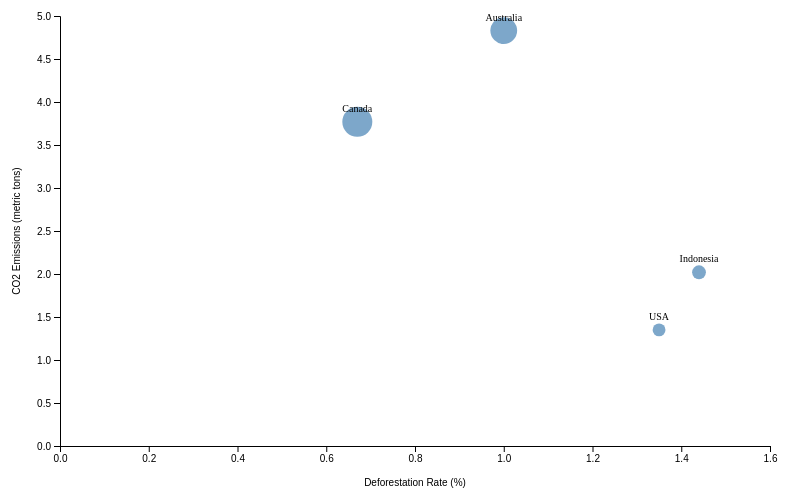
D3 v7 page, settled after 360 driven frames (6 s of simulated time); the page loaded 1 data file(s).


        // Set up the SVG dimensions and margins
        const margin = { top: 20, right: 30, bottom: 50, left: 60 },
              width = 800 - margin.left - margin.right,
              height = 500 - margin.top - margin.bottom;

        // Append an SVG element to the chart div
        const svg = d3.select("#chart")
                      .append("svg")
                      .attr("width", width + margin.left + margin.right)
                      .attr("height", height + margin.top + margin.bottom)
                      .append("g")
                      .attr("transform", `translate(${margin.left},${margin.top})`);

        // Load the CSV data
        d3.csv("environment_forest_cover_data.csv").then(data => {
            // Filter data for a specific year (e.g., 2010)
            const selectedYear = 2010;
            const filteredData = data.filter(d => +d.Year === selectedYear);

            // Convert necessary columns to numbers
            filteredData.forEach(d => {
                d["Deforestation_Rate (%)"] = +d["Deforestation_Rate (%)"];
                d["CO2_Emissions (metric tons)"] = +d["CO2_Emissions (metric tons)"];
                d.Population = +d.Population;
            });

            // Create X and Y scales
            const x = d3.scaleLinear()
                        .domain([0, d3.max(filteredData, d => d["Deforestation_Rate (%)"])])
                        .range([0, width])
                        .nice();

            const y = d3.scaleLinear()
                        .domain([0, d3.max(filteredData, d => d["CO2_Emissions (metric tons)"])])
                        .range([height, 0])
                        .nice();

            // Create scale for circle radius based on population
            const radius = d3.scaleSqrt()
                             .domain([0, d3.max(filteredData, d => d.Population)])
                             .range([2, 15]);

            // Add X-axis
            svg.append("g")
               .attr("transform", `translate(0,${height})`)
               .call(d3.axisBottom(x))
               .append("text")
               .attr("x", width / 2)
               .attr("y", 40)
               .attr("fill", "black")
               .text("Deforestation Rate (%)");

            // Add Y-axis
            svg.append("g")
               .call(d3.axisLeft(y))
               .append("text")
               .attr("x", -height / 2)
               .attr("y", -40)
               .attr("fill", "black")
               .attr("text-anchor", "middle")
               .attr("transform", "rotate(-90)")
               .text("CO2 Emissions (metric tons)");

            // Create circles for each data point
            svg.selectAll("circle")
               .data(filteredData)
               .enter()
               .append("circle")
               .attr("cx", d => x(d["Deforestation_Rate (%)"]))
               .attr("cy", d => y(d["CO2_Emissions (metric tons)"]))
               .attr("r", d => radius(d.Population))
               .attr("fill", "steelblue")
               .attr("opacity", 0.7);

            // Add labels for each point (country names)
            svg.selectAll("text.label")
               .data(filteredData)
               .enter()
               .append("text")
               .attr("class", "label")
               .attr("x", d => x(d["Deforestation_Rate (%)"]))
               .attr("y", d => y(d["CO2_Emissions (metric tons)"]) - 10)
               .attr("text-anchor", "middle")
               .attr("font-size", "10px")
               .attr("fill", "black")
               .text(d => d.Country);

        }).catch(error => {
            console.error("Error loading the CSV file:", error);
        });
    

### data: environment_forest_cover_data.csv
Country, Year, Forest_Cover (sq km), Deforestation_Rate (%), Reforestation_Rate (%), Biodiversity_Index, CO2_Emissions (metric tons), Population, Protected_Areas (%)
Russia, 2000, 3453483, 1.08, 1.11, 8.32, 0.57, 120203601, 26.31
Brazil, 2004, 1121823, 0.52, 1.31, 6.32, 4.68, 135314948, 23.71
USA, 2005, 1384621, 1.24, 1.47, 5.1, 3.51, 1008399663, 36.46
USA, 2005, 2159263, 0.66, 1.3, 8.79, 4.03, 368805447, 23.76
Indonesia, 2006, 4194470, 1.33, 0.12, 6.6, 1.77, 631388660, 31.73
Germany, 2008, 936956, 0.91, 0.6, 6.92, 3.14, 836495818, 21.97
USA, 2004, 4270752, 1.33, 1.12, 7.94, 0.79, 1290966209, 37.12
Russia, 2001, 932443, 1.07, 0.34, 9.16, 2.69, 1090839349, 30.7
Canada, 2004, 4894068, 1.12, 0.83, 8.14, 4.9, 406221529, 30.99
China, 2009, 2608930, 0.8, 0.18, 9.36, 4.44, 198092716, 19.83
Indonesia, 2010, 4895425, 1.44, 0.38, 6.37, 2.02, 84006106, 32.7
Australia, 2010, 3221805, 1.0, 0.13, 8.99, 4.83, 453096353, 29.08
Mexico, 2008, 3826686, 0.69, 1.21, 5.93, 1.54, 393915105, 17.2
Mexico, 2001, 676345, 0.95, 0.41, 9.76, 4.77, 684754709, 14.82
India, 2001, 1772631, 0.13, 0.58, 8.44, 4.74, 1025238721, 33.89
Australia, 2007, 1040885, 0.52, 1.4, 6.08, 4.1, 1043742543, 38.77
Indonesia, 2009, 1832631, 1.02, 1.09, 9.74, 3.34, 425994751, 23.74
Indonesia, 2009, 1034275, 0.51, 0.14, 8.65, 4.43, 570510506, 27.73
Mexico, 2003, 1930924, 0.97, 0.33, 6.27, 1.82, 272545291, 35.73
India, 2006, 2364183, 0.7, 0.97, 6.07, 4.32, 1183029722, 23.72
Russia, 2007, 788664, 0.29, 0.91, 7.59, 3.28, 86215266, 38.56
Germany, 2011, 3616125, 0.52, 0.43, 5.13, 0.56, 1045798865, 27.27
Mexico, 2014, 3049707, 0.9, 1.41, 6.04, 2.06, 1168264398, 34.62
Germany, 2002, 1694253, 0.93, 0.96, 7.12, 1.17, 1166333935, 37.27
China, 2011, 2854616, 0.9, 0.85, 6.87, 4.92, 389874423, 34.47
USA, 2000, 922732, 1.01, 0.93, 7.32, 2.65, 561345893, 14.78
Brazil, 2014, 3091759, 1.01, 1.12, 6.39, 2.74, 881811853, 28.87
USA, 2003, 4681833, 0.7, 0.54, 7.93, 3.38, 409960031, 21.95
Russia, 2005, 1933560, 1.36, 0.66, 9.32, 2.16, 556908346, 11.88
Brazil, 2012, 3503347, 0.61, 0.39, 5.59, 1.12, 296384365, 22.72
Canada, 2009, 1093090, 0.71, 0.36, 7.59, 4.2, 690323969, 17.76
USA, 2010, 3723472, 1.35, 1.42, 5.66, 1.35, 67873839, 35.47
Mexico, 2004, 1802327, 1.23, 1.14, 8.58, 2.8, 1199894030, 11.0
India, 2011, 1324361, 1.09, 0.79, 6.98, 1.51, 116357714, 38.77
USA, 2004, 3139308, 0.24, 0.42, 7.83, 0.94, 778733888, 20.66
USA, 2006, 590484, 1.39, 0.46, 5.92, 4.38, 460908339, 20.7
USA, 2004, 4230230, 1.1, 0.18, 5.72, 4.88, 866736880, 10.49
Indonesia, 2004, 521130, 1.5, 0.71, 7.44, 4.82, 1439190577, 15.56
Brazil, 2003, 3550174, 0.31, 0.54, 6.78, 4.58, 968709796, 22.04
India, 2012, 1715036, 1.32, 1.07, 9.7, 3.98, 54008291, 37.88
Germany, 2004, 3808373, 0.33, 0.63, 8.83, 2.0, 646173256, 12.99
Germany, 2004, 4829848, 0.96, 0.35, 8.74, 0.86, 765515261, 38.36
Brazil, 2008, 1619389, 0.27, 0.13, 9.52, 2.33, 804730064, 36.08
China, 2014, 3092708, 1.29, 0.19, 5.42, 1.55, 1022407373, 23.62
Indonesia, 2004, 3164189, 1.23, 1.05, 7.76, 1.1, 417116550, 19.8
USA, 2003, 3075134, 0.9, 0.74, 7.92, 0.74, 194161987, 16.98
Canada, 2010, 1503867, 0.67, 0.85, 9.81, 3.77, 589620839, 28.43
Indonesia, 2007, 4787371, 0.2, 1.36, 6.46, 0.55, 1434652178, 10.99
Canada, 2013, 2512064, 1.08, 1.49, 6.2, 3.97, 281509206, 10.47
Brazil, 2005, 4308839, 0.73, 0.4, 5.5, 1.16, 1356071948, 22.86